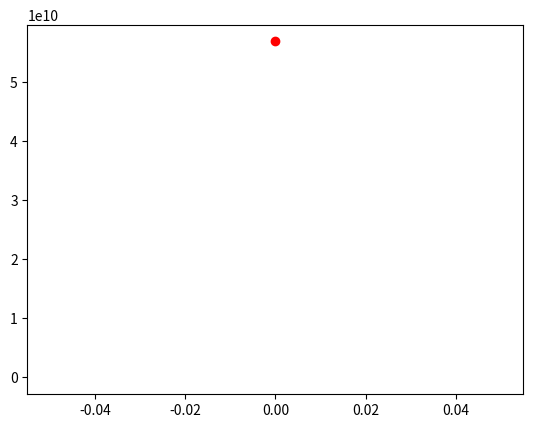

Here is the Python script that generated this plot: (Note: this script raises an exception after producing the figure.)
#________________sun_sistem________________


import numpy as np
from scipy.integrate import odeint
import matplotlib.pyplot as plt
from matplotlib.animation import ArtistAnimation


# defining a variable value

seconds_in_year = 365*24*3600
seconds_in_day = 24*3600
years = 10

t = np.arange(0, seconds_in_year, seconds_in_day)

# define a function for a system of difequations

def danya_gravition_func (z,t):
    (x_merc, v_x_merc, y_merc, v_y_merc,
     x_ven, v_x_ven, y_ven, v_y_ven,
     x_ears, v_x_ears, y_ears, v_y_ears,
     x_mars, v_x_mars, y_mars, v_y_mars,
     x_Jupiter, v_x_Jupiter, y_Jupiter, v_y_Jupiter,
     x_Saturn, v_x_Saturn, y_Saturn, v_y_Saturn,
     x_Uranus , v_x_Uranus , y_Uranus , v_y_Uranus,
     x_Neptune, v_x_Neptune, y_Neptune, v_y_Neptune
     ) = z
    
    dxdt_merc = v_x_merc
    dv_xdt_merc = -G *sun_mass * merc_mass / (x_merc**2 +y_merc**2)**1.5
    dydt_merc = v_y_merc
    dv_ydt_merc = -G *sun_mass * merc_mass / (x_merc**2 +y_merc**2)**1.5
    
    dxdt_ven = v_x_ven
    dv_xdt_ven = -G *sun_mass * ven_mass / (x_ven**2 +y_ven**2)**1.5
    dydt_ven = v_y_ven
    dv_ydt_ven = -G *sun_mass * ven_mass / (x_ven**2 +y_ven**2)**1.5
    
    dxdt_ears = v_x_ears
    dv_xdt_ears = -G *sun_mass * ears_mass / (x_ears**2 +y_ears**2)**1.5
    dydt_ears = v_y_ears
    dv_ydt_ears = -G *sun_mass * ears_mass / (x_ears**2 +y_ears**2)**1.5
    
    dxdt_mars = v_x_mars
    dv_xdt_mars = -G *sun_mass * mars_mass / (x_mars**2 +y_mars**2)**1.5
    dydt_mars = v_y_mars
    dv_ydt_mars = -G *sun_mass * mars_mass / (x_mars**2 +y_mars**2)**1.5
    
    dxdt_Jupiter = v_x_Jupiter
    dv_xdt_Jupiter = -G *sun_mass * Jupiter_mass / (x_Jupiter**2 +y_Jupiter**2)**1.5
    dydt_Jupiter = v_y_Jupiter
    dv_ydt_Jupiter = -G *sun_mass * Jupiter_mass / (x_Jupiter**2 +y_Jupiter**2)**1.5
    
    dxdt_Saturn = v_x_Saturn
    dv_xdt_Saturn = -G *sun_mass * Saturn_mass / (x_Saturn**2 +y_Saturn**2)**1.5
    dydt_Saturn = v_y_Saturn
    dv_ydt_Saturn = -G *sun_mass * Saturn_mass / (x_Saturn**2 +y_Saturn**2)**1.5
    
    dxdt_Uranus = v_x_Uranus
    dv_xdt_Uranus = -G *sun_mass * Uranus_mass / (x_Uranus**2 +y_Uranus**2)**1.5
    dydt_Uranus = v_y_Uranus
    dv_ydt_Uranus = -G *sun_mass * Uranus_mass / (x_Uranus**2 +y_Uranus**2)**1.5
    
    dxdt_Neptune = v_x_Neptune
    dv_xdt_Neptune = -G *sun_mass * Neptune_mass / (x_Neptune**2 +y_Neptune**2)**1.5
    dydt_Neptune= v_y_Neptune
    dv_ydt_Neptune = -G *sun_mass * Neptune_mass / (x_Neptune**2 +y_Neptune**2)**1.5
    
    return(
           dxdt_merc, dv_xdt_merc, dydt_merc, dv_ydt_merc,
           dxdt_ven, dv_xdt_ven, dydt_ven, dv_ydt_ven,
           dxdt_ears, dv_xdt_ears, dydt_ears, dv_ydt_ears,
           dxdt_mars, dv_xdt_mars, dydt_mars, dv_ydt_mars,
           dxdt_Jupiter, dv_xdt_Jupiter, dydt_Jupiter, dv_ydt_Jupiter,
           dxdt_Saturn, dv_xdt_Saturn, dydt_Saturn, dv_ydt_Saturn,
           dxdt_Uranus, dv_xdt_Uranus, dydt_Uranus, dv_ydt_Uranus,
           dxdt_Neptune, dv_xdt_Neptune, dydt_Neptune, dv_ydt_Neptune
           
           )

# defining the initial values
G = 6.67*10**(-11)
sun_mass = 1.989*10**30
ae = 1.496*10**11
  
x0_merc = 0
v_x0_merc = -46994.467
y0_merc = 0.38*ae
v_y0_merc = 0
merc_mass = 3.302*10**23

x0_ven = 0
v_x0_ven = -34859.98
y0_ven = 0.72*ae
v_y0_ven = 0
ven_mass = 4.869*10**24

x0_ears = 0
v_x0_ears = -29784.862
y0_ears = ae
v_y0_ears = 0
ears_mass = 5.974*10**24

x0_mars = 0
v_x0_mars = -24129.765
y0_mars = 1.5237*ae
v_y0_mars = 0
mars_mass = 6.419*10**23

x0_Jupiter = 0
v_x0_Jupiter = -13066.229
y0_Jupiter = 5.2*ae
v_y0_Jupiter = 0
Jupiter_mass = 1.899*10**27

x0_Saturn = 0
v_x0_Saturn = -9642.607
y0_Saturn = 9.5*ae
v_y0_Saturn = 0
Saturn_mass = 4.685*10**26

x0_Uranus = 0
v_x0_Uranus = -6808.855998
y0_Uranus = 19.19*ae
v_y0_Uranus = 0
Uranus_mass = 8.683*10**25

x0_Neptune = 0
v_x0_Neptune = -5437.045626
y0_Neptune = 30.06*ae
v_y0_Neptune = 0
Neptune_mass = 1.024*10**26

z0 = (x0_merc,    v_x0_merc,    y0_merc,    v_y0_merc,
      x0_ven,     v_x0_ven,     y0_ven,     v_y0_ven,
      x0_ears,    v_x0_ears,    y0_ears,    v_y0_ears,
      x0_mars,    v_x0_mars,    y0_mars,    v_y0_mars,
      x0_Jupiter, v_x0_Jupiter, y0_Jupiter, v_y0_Jupiter,
      x0_Saturn,  v_x0_Saturn,  y0_Saturn,  v_y0_Saturn,
      x0_Uranus,  v_x0_Uranus,  y0_Uranus,  v_y0_Uranus,
      x0_Neptune, v_x0_Neptune, y0_Neptune, v_y0_Neptune
      )

# solving a system of dif equations

sol = odeint(danya_gravition_func,z0,t)

# building a solution as a graph and animating it

fig = plt.figure()
planets = []

for i in range(0, len(t), 1):
    sun, = plt.plot([0], [0],'black', ms=10)
    
    merc, = plt.plot(sol[:i,0], sol[:i,2],'r-')
    merc_line, = plt.plot(sol[i,0], sol[i,2],'ro')
    
    ven, = plt.plot(sol[:i,4], sol[:i,6],'darkorange-')
    ven_line, = plt.plot(sol[i,4], sol[i,6],'darkorangeo')
    
    ears, = plt.plot(sol[:i,8], sol[:i,10],'greenyellow-')
    ears_line, = plt.plot(sol[i,8], sol[i,10],'greenyellowo')
    
    mars, = plt.plot(sol[:i,12], sol[:i,14],'aqua-')
    mars_line, = plt.plot(sol[i,12], sol[i,14],'aquao')
    
    Jupiter, = plt.plot(sol[:i,16], sol[:i,18],'slategray-')
    Jupiter_line, = plt.plot(sol[i,16], sol[i,18],'slategrayo')
    
    Saturn, = plt.plot(sol[:i,20], sol[:i,22],'royalblue-')
    Saturn_line, = plt.plot(sol[i,20], sol[i,22],'royalblueo')
    
    Uranus, = plt.plot(sol[:i,24], sol[:i,26],'navy-')
    Uranus_line, = plt.plot(sol[i,24], sol[i,26],'navyo')
    
    Neptune, = plt.plot(sol[:i,28], sol[:i,30],'magenta-')
    Neptune_line, = plt.plot(sol[i,28], sol[i,30],'magentao')
    
    planets.append([sun, merc, merc_line, ven, ven_line, ears, ears_line, mars, mars_line, 
Jupiter, Jupiter_line, Saturn, Saturn_line, Uranus, Uranus_line, Neptune, Neptune_line])
    
ani = ArtistAnimation(fig, planets,interval=50)
plt.axis('equal')
ani.save('laba_12_gif')
    
    
    
    
    
    